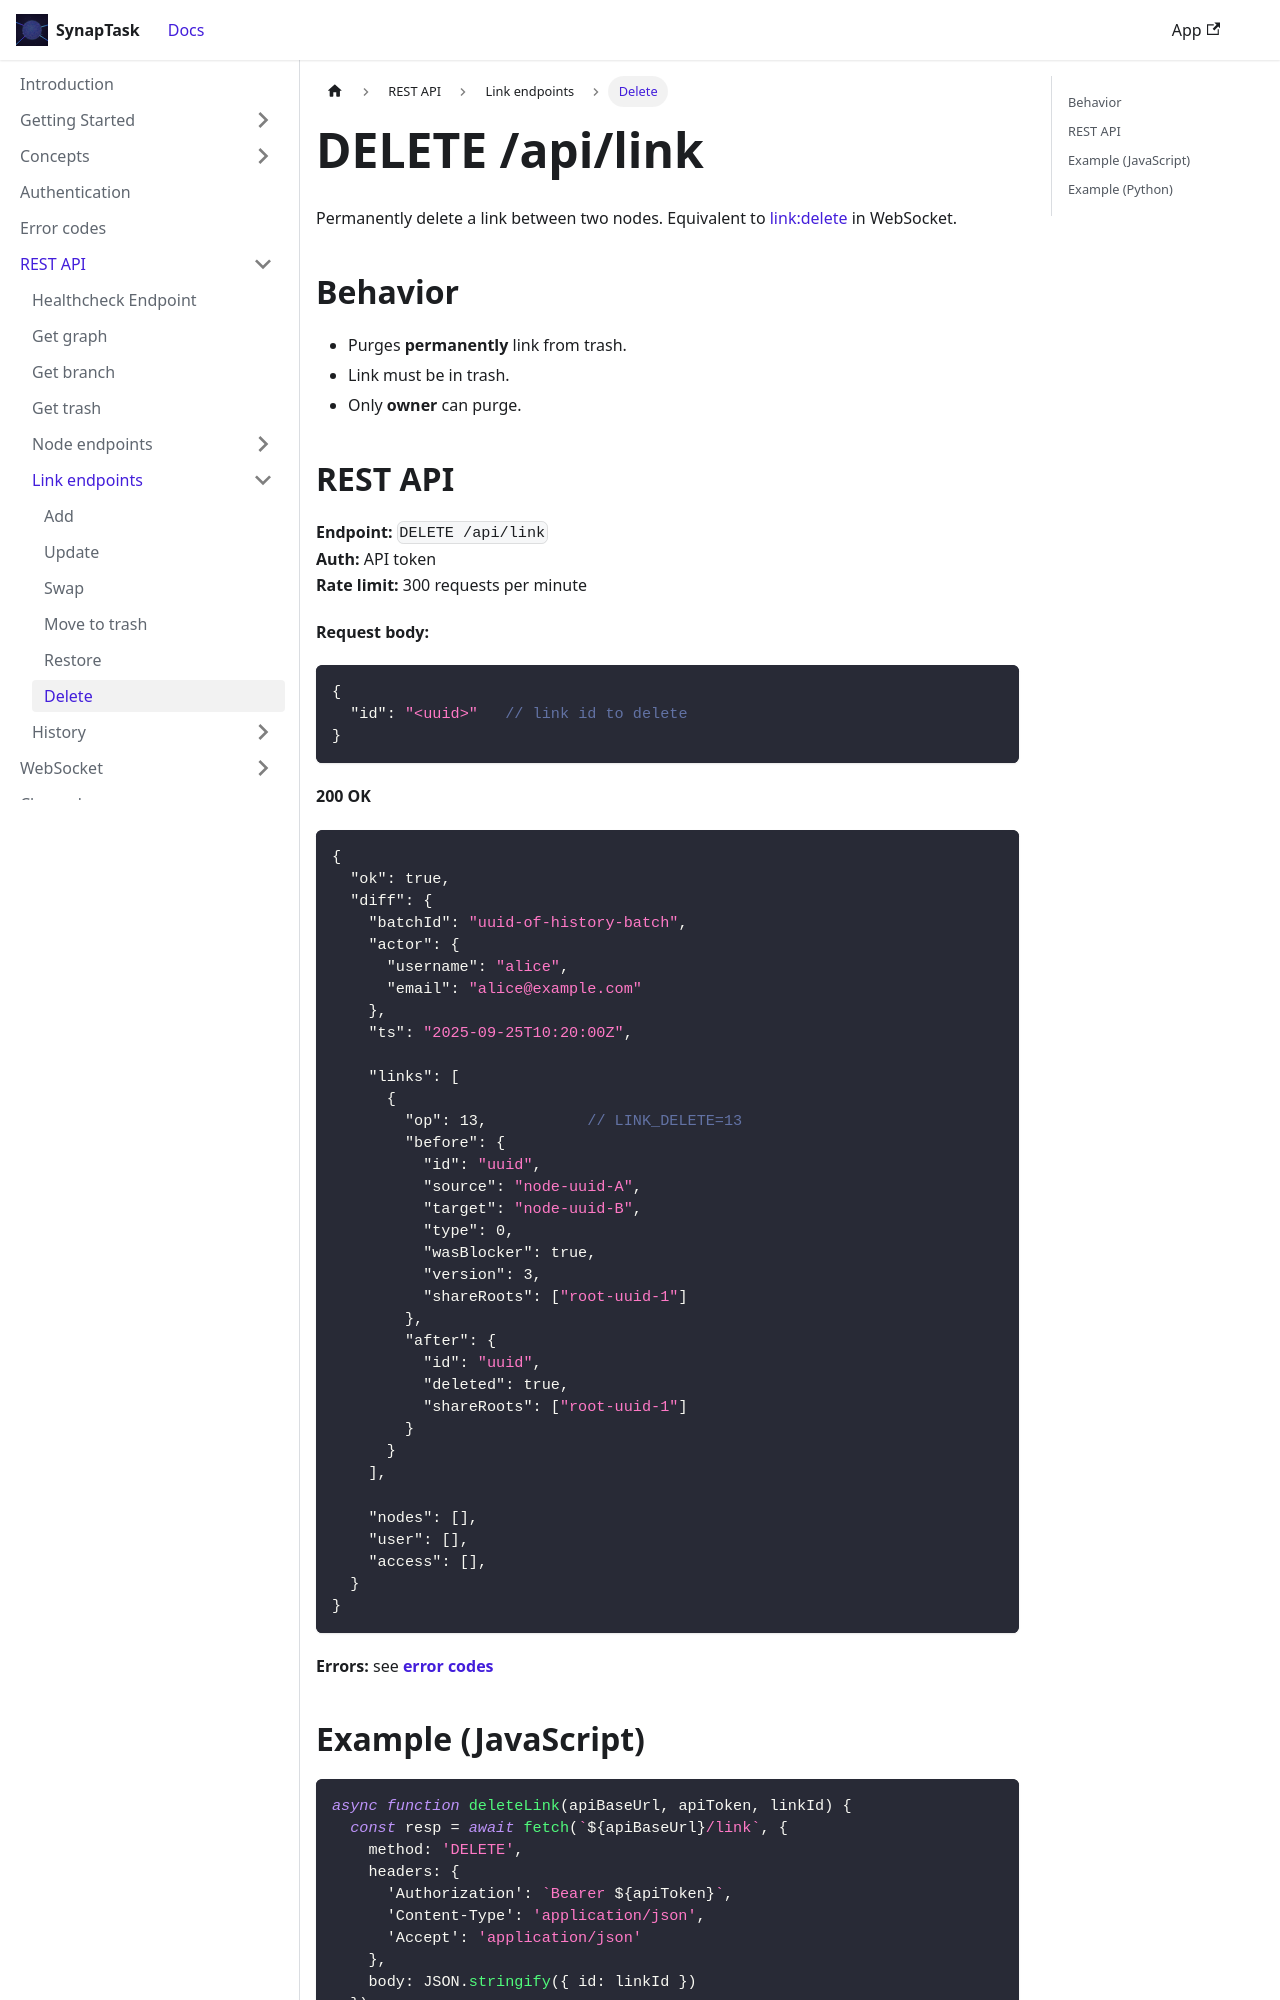

repository: arsenlblack/synaptask · page: api/rest/link/delete.html · generator: docusaurus

---
title: DELETE /api/link
slug: /api/rest/link/delete
---

Permanently delete a link between two nodes. Equivalent to [link:delete](/api/ws/link/delete) in WebSocket.

## Behavior

* Purges **permanently** link from trash.
* Link must be in trash.
* Only **owner** can purge.

## REST API

**Endpoint:** `DELETE /api/link`  
**Auth:** API token  
**Rate limit:** 300 requests per minute  

**Request body:**

```json
{
  "id": "<uuid>"   // link id to delete
}
```

**200 OK**

```json
{
  "ok": true,
  "diff": {
    "batchId": "uuid-of-history-batch",
    "actor": {
      "username": "alice",
      "email": "alice@example.com"
    },
    "ts": "2025-09-25T10:20:00Z",

    "links": [
      {
        "op": 13,           // LINK_DELETE=13
        "before": {
          "id": "uuid",
          "source": "node-uuid-A",
          "target": "node-uuid-B",
          "type": 0,
          "wasBlocker": true,
          "version": 3,
          "shareRoots": ["root-uuid-1"]
        },
        "after": {
          "id": "uuid",
          "deleted": true,
          "shareRoots": ["root-uuid-1"]
        }
      }
    ],

    "nodes": [],
    "user": [],
    "access": [],
  }
}
```

**Errors:** see **[error codes](/api/error-codes)**
